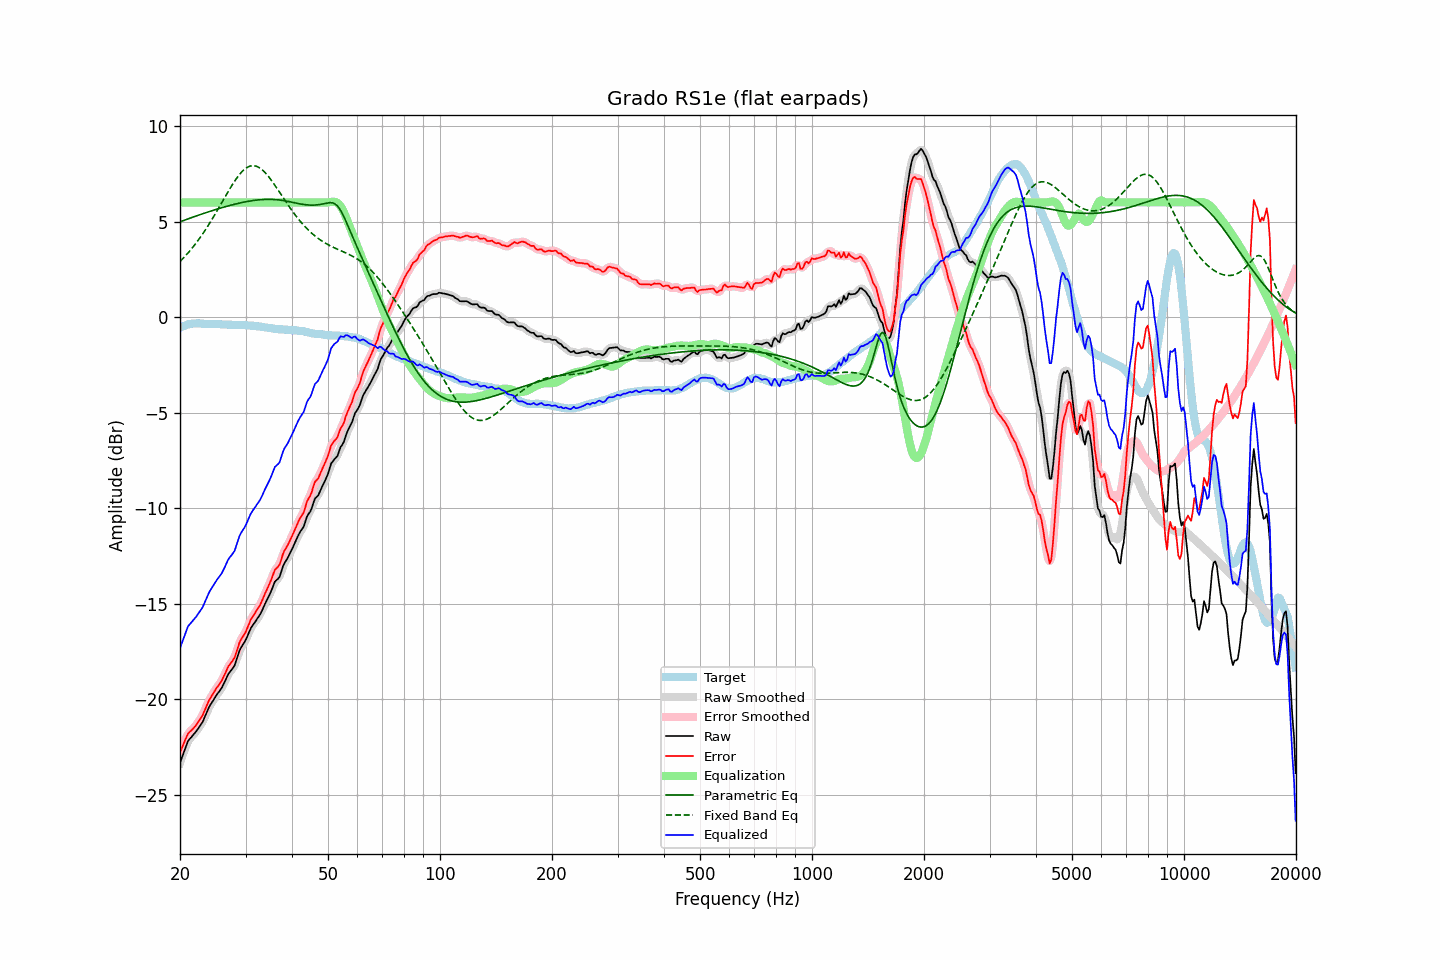

The file beside this chart, header and first rows:
frequency, raw, error, smoothed, error_smoothed, equalization, parametric_eq, fixed_band_eq, equalized_raw, equalized_smoothed, target
20.00, -23.33, -22.77, -23.34, -22.79, 6.00, 4.98, 2.91, -17.33, -17.34, -0.56
20.20, -23.10, -22.58, -23.08, -22.57, 6.00, 5.02, 2.99, -17.10, -17.08, -0.52
20.40, -22.86, -22.39, -22.84, -22.36, 6.00, 5.05, 3.08, -16.86, -16.84, -0.48
20.61, -22.63, -22.17, -22.62, -22.17, 6.00, 5.08, 3.17, -16.63, -16.62, -0.46
20.81, -22.39, -21.98, -22.39, -21.98, 6.00, 5.11, 3.26, -16.39, -16.39, -0.42
21.02, -22.18, -21.80, -22.21, -21.82, 6.00, 5.14, 3.36, -16.18, -16.21, -0.38
21.23, -22.08, -21.71, -22.07, -21.71, 6.00, 5.17, 3.45, -16.08, -16.07, -0.37
21.44, -21.98, -21.64, -21.97, -21.62, 6.00, 5.20, 3.55, -15.98, -15.97, -0.35
21.66, -21.89, -21.55, -21.89, -21.55, 6.00, 5.23, 3.66, -15.89, -15.89, -0.34
21.87, -21.79, -21.45, -21.79, -21.46, 6.00, 5.26, 3.76, -15.79, -15.79, -0.34
22.09, -21.68, -21.35, -21.68, -21.35, 6.00, 5.29, 3.87, -15.68, -15.68, -0.33
22.31, -21.56, -21.23, -21.56, -21.23, 6.00, 5.32, 3.98, -15.56, -15.56, -0.33
22.54, -21.44, -21.11, -21.45, -21.11, 6.00, 5.35, 4.10, -15.44, -15.45, -0.33
22.76, -21.31, -20.97, -21.32, -20.98, 6.00, 5.37, 4.22, -15.31, -15.32, -0.34
22.99, -21.20, -20.85, -21.18, -20.83, 6.00, 5.40, 4.34, -15.20, -15.18, -0.35
23.22, -21.01, -20.65, -21.01, -20.65, 6.00, 5.43, 4.46, -15.01, -15.01, -0.35
23.45, -20.81, -20.45, -20.82, -20.46, 6.00, 5.46, 4.59, -14.81, -14.82, -0.36
23.69, -20.62, -20.26, -20.62, -20.25, 6.00, 5.49, 4.72, -14.62, -14.62, -0.36
23.92, -20.42, -20.06, -20.44, -20.08, 6.00, 5.51, 4.85, -14.42, -14.44, -0.36
24.16, -20.27, -19.92, -20.28, -19.92, 6.00, 5.54, 4.99, -14.27, -14.28, -0.35
24.40, -20.14, -19.79, -20.14, -19.78, 6.00, 5.57, 5.13, -14.14, -14.14, -0.35
24.65, -20.01, -19.64, -20.00, -19.64, 6.00, 5.60, 5.27, -14.01, -14.00, -0.36
24.89, -19.87, -19.51, -19.87, -19.51, 6.00, 5.62, 5.41, -13.87, -13.87, -0.36
25.14, -19.74, -19.38, -19.75, -19.38, 6.00, 5.65, 5.55, -13.74, -13.75, -0.36
25.39, -19.63, -19.27, -19.63, -19.27, 6.00, 5.67, 5.70, -13.63, -13.63, -0.37
25.65, -19.52, -19.14, -19.52, -19.14, 6.00, 5.70, 5.84, -13.52, -13.52, -0.38
25.91, -19.40, -19.01, -19.39, -19.01, 6.00, 5.72, 5.99, -13.40, -13.39, -0.39
26.16, -19.23, -18.85, -19.23, -18.85, 6.00, 5.75, 6.14, -13.23, -13.23, -0.39
26.43, -19.06, -18.67, -19.05, -18.66, 6.00, 5.77, 6.28, -13.06, -13.05, -0.39
26.69, -18.87, -18.48, -18.87, -18.48, 6.00, 5.79, 6.43, -12.87, -12.87, -0.39
26.96, -18.69, -18.29, -18.70, -18.31, 6.00, 5.82, 6.57, -12.69, -12.70, -0.40
27.23, -18.57, -18.17, -18.57, -18.17, 6.00, 5.84, 6.71, -12.57, -12.57, -0.40
27.50, -18.47, -18.07, -18.47, -18.07, 6.00, 5.86, 6.85, -12.47, -12.47, -0.40
27.77, -18.35, -17.94, -18.35, -17.94, 6.00, 5.88, 6.99, -12.35, -12.35, -0.41
28.05, -18.22, -17.81, -18.19, -17.78, 6.00, 5.91, 7.11, -12.22, -12.19, -0.41
28.33, -17.96, -17.54, -17.97, -17.55, 6.00, 5.93, 7.24, -11.96, -11.97, -0.42
28.62, -17.72, -17.30, -17.72, -17.29, 6.00, 5.95, 7.35, -11.72, -11.72, -0.42
28.90, -17.45, -17.03, -17.48, -17.06, 6.00, 5.97, 7.46, -11.45, -11.48, -0.42
29.19, -17.29, -16.86, -17.30, -16.87, 6.00, 5.98, 7.56, -11.29, -11.30, -0.42
29.48, -17.15, -16.74, -17.15, -16.73, 6.00, 6.00, 7.65, -11.15, -11.15, -0.42
29.78, -17.03, -16.60, -17.02, -16.60, 6.00, 6.02, 7.72, -11.03, -11.02, -0.43
30.08, -16.88, -16.46, -16.86, -16.44, 6.00, 6.04, 7.79, -10.88, -10.86, -0.42
30.38, -16.68, -16.24, -16.68, -16.24, 6.00, 6.05, 7.84, -10.68, -10.68, -0.44
30.68, -16.49, -16.05, -16.48, -16.04, 6.00, 6.07, 7.88, -10.49, -10.48, -0.44
30.99, -16.29, -15.84, -16.31, -15.86, 6.00, 6.08, 7.91, -10.29, -10.31, -0.45
31.30, -16.16, -15.70, -16.16, -15.71, 6.00, 6.09, 7.92, -10.16, -10.16, -0.45
31.61, -16.04, -15.58, -16.03, -15.57, 6.00, 6.10, 7.92, -10.04, -10.03, -0.45
31.93, -15.92, -15.44, -15.91, -15.44, 6.00, 6.12, 7.90, -9.92, -9.91, -0.47
32.24, -15.78, -15.30, -15.79, -15.31, 6.00, 6.13, 7.87, -9.78, -9.79, -0.49
32.57, -15.67, -15.18, -15.67, -15.17, 6.00, 6.13, 7.83, -9.67, -9.67, -0.49
32.89, -15.53, -15.03, -15.52, -15.02, 6.00, 6.14, 7.78, -9.53, -9.52, -0.50
33.22, -15.36, -14.84, -15.36, -14.85, 6.00, 6.15, 7.71, -9.36, -9.36, -0.52
33.55, -15.17, -14.65, -15.18, -14.65, 6.00, 6.15, 7.64, -9.17, -9.18, -0.52
33.89, -14.99, -14.44, -14.99, -14.45, 6.00, 6.16, 7.55, -8.99, -8.99, -0.54
34.23, -14.82, -14.27, -14.82, -14.27, 6.00, 6.16, 7.46, -8.82, -8.82, -0.55
34.57, -14.65, -14.08, -14.65, -14.08, 6.00, 6.16, 7.36, -8.65, -8.65, -0.57
34.92, -14.48, -13.90, -14.47, -13.89, 6.00, 6.16, 7.25, -8.48, -8.47, -0.58
35.27, -14.28, -13.70, -14.26, -13.67, 6.00, 6.16, 7.14, -8.28, -8.26, -0.58
35.62, -14.06, -13.45, -14.06, -13.46, 6.00, 6.15, 7.02, -8.06, -8.06, -0.60
35.97, -13.84, -13.23, -13.89, -13.28, 6.00, 6.15, 6.90, -7.84, -7.89, -0.62
... 635 more rows
